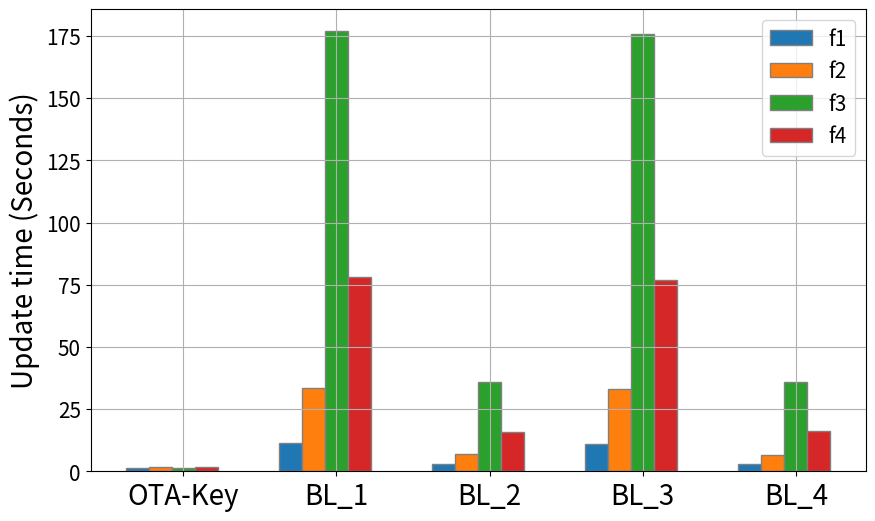

This figure's Python source:
import matplotlib.pyplot as plt
import numpy as np

# Define the data
categories = ['OTA-Key', 'BL_1', 'BL_2', 'BL_3', 'BL_4']
group1 = [1.47, 1.52, 1.42, 1.53]
group2 = [11.1676, 33.6574, 176.866, 78.2342]
group3 = [11.1366, 33.1772, 175.77474, 76.9358]
group4 = [2.9436, 6.9728, 35.7854, 15.7054]
group5 = [3.04244, 6.73072, 35.8326, 15.9902]

# Combine all groups into a list for easier plotting
all_groups = [group1, group2, group4,group3, group5]

# Set the positions and width for the bars
bar_width = 0.15
r = np.arange(len(categories))

# Create the plot
plt.figure(figsize=(10, 6))

# Plot each set of bars within each category
for i in range(len(group1)):
    bar_positions = [x + i * bar_width for x in r]
    plt.bar(bar_positions, [group[i] for group in all_groups], width=bar_width, edgecolor='grey', label=f'f{i+1}')

# Customize the plot
# plt.xlabel('Schemes', fontsize=20)
plt.ylabel('Update time (Seconds)', fontsize=20)
# plt.title('Comparison of Different Schemes', fontsize=20)
plt.xticks([r + 2 * bar_width for r in range(len(categories))], categories, fontsize=20)
plt.yticks(fontsize=15)
plt.legend(fontsize=15)
plt.grid(True)

# Save the plot as a PDF
plt.savefig('bar_chart.pdf', format='pdf')

# Show the plot
plt.show()
